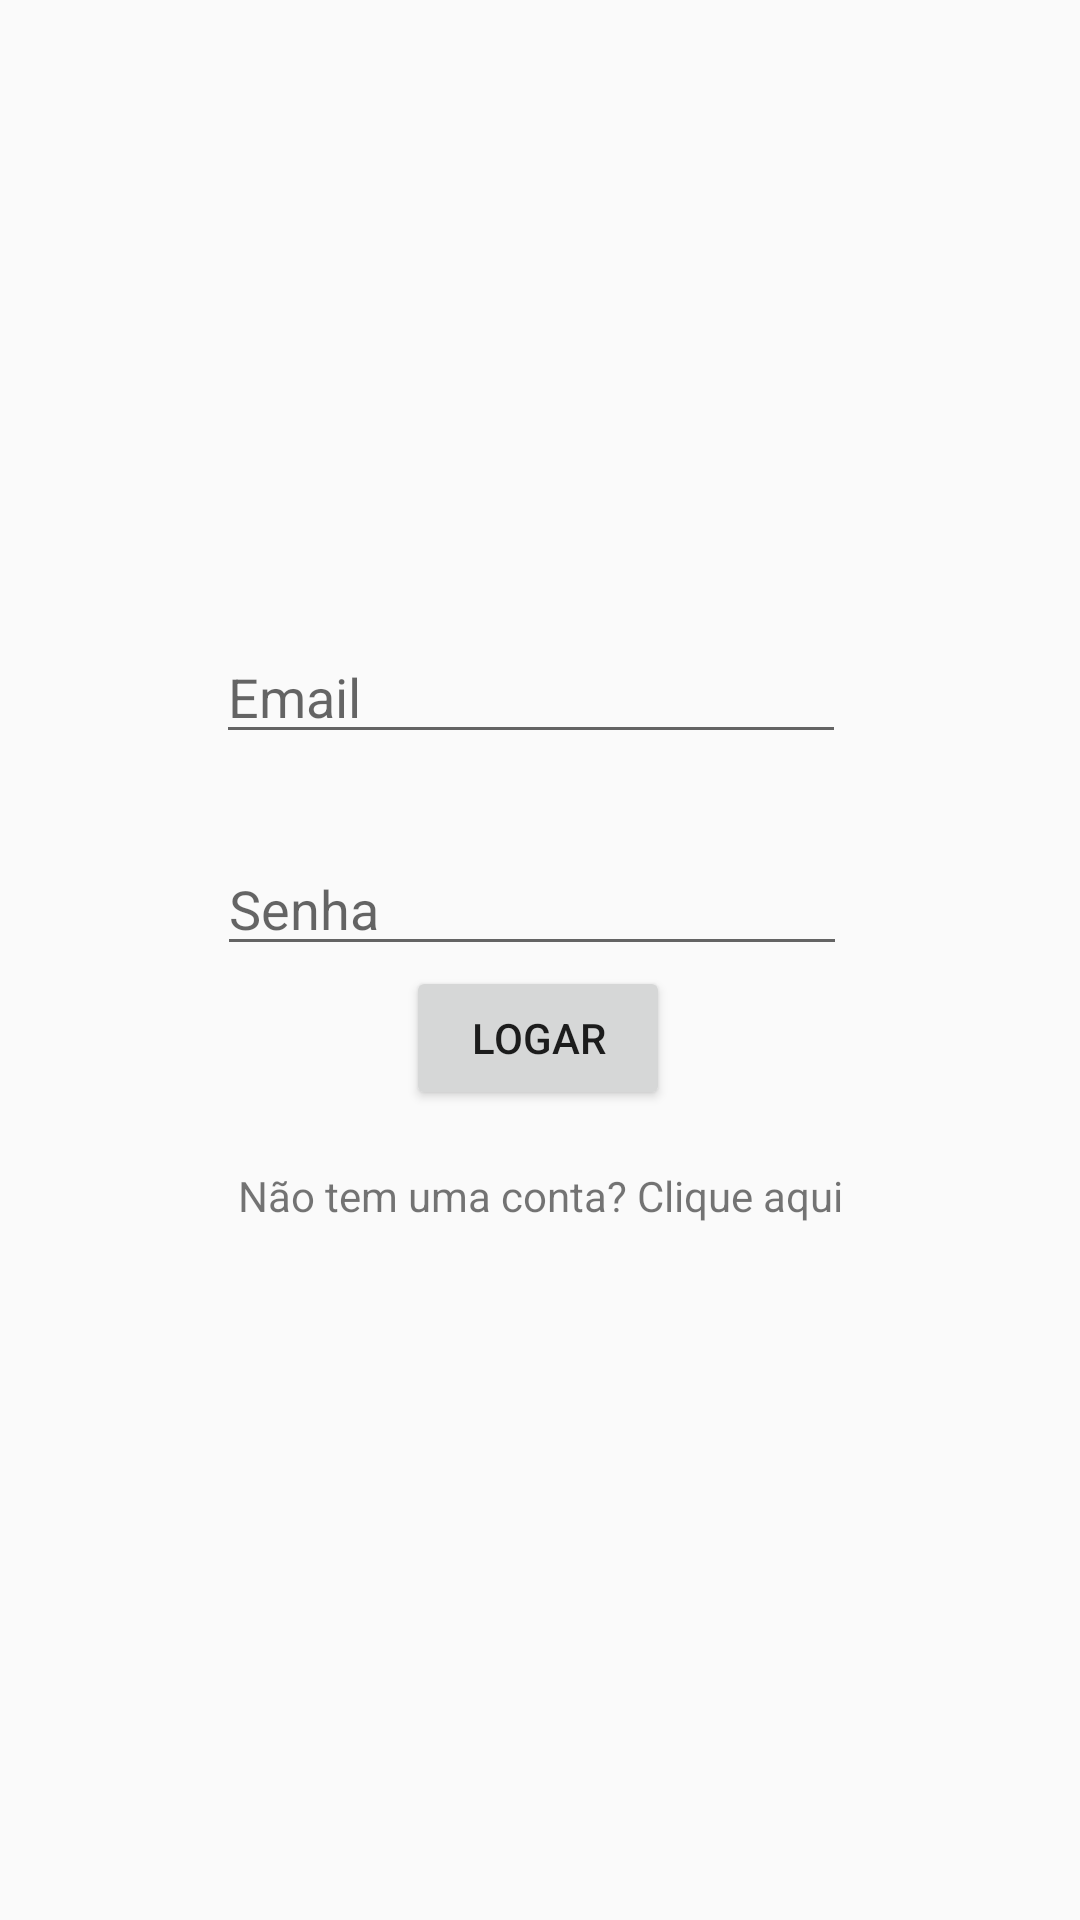

Reconstruct the res/layout file that produces this screen, plus the resources it refers to.
<!-- AndroidManifest.xml: application theme AppTheme -->
<!-- res/layout/activity_login.xml -->
<?xml version="1.0" encoding="utf-8"?>
<androidx.constraintlayout.widget.ConstraintLayout xmlns:android="http://schemas.android.com/apk/res/android"
    xmlns:app="http://schemas.android.com/apk/res-auto"
    xmlns:tools="http://schemas.android.com/tools"
    android:layout_width="match_parent"
    android:layout_height="match_parent"
    tools:context=".LoginActivity">

    <EditText
        android:id="@+id/loginText"
        android:layout_width="wrap_content"
        android:layout_height="wrap_content"
        android:layout_marginStart="85dp"
        android:layout_marginEnd="85dp"
        android:ems="10"
        android:hint="Email"
        android:inputType="textEmailAddress"
        app:layout_constraintBottom_toBottomOf="parent"
        app:layout_constraintEnd_toEndOf="parent"
        app:layout_constraintHorizontal_bias="0.655"
        app:layout_constraintStart_toStartOf="parent"
        app:layout_constraintTop_toTopOf="parent"
        app:layout_constraintVertical_bias="0.351" />

    <EditText
        android:id="@+id/passText"
        android:layout_width="wrap_content"
        android:layout_height="wrap_content"
        android:layout_marginStart="85dp"
        android:layout_marginEnd="85dp"
        android:ems="10"
        android:hint="Senha"
        android:inputType="textPassword"
        app:layout_constraintBottom_toBottomOf="parent"
        app:layout_constraintEnd_toEndOf="parent"
        app:layout_constraintHorizontal_bias="0.642"
        app:layout_constraintStart_toStartOf="parent"
        app:layout_constraintTop_toTopOf="parent"
        app:layout_constraintVertical_bias="0.469" />

    <TextView
        android:id="@+id/textView"
        android:layout_width="wrap_content"
        android:layout_height="wrap_content"
        android:layout_marginBottom="232dp"
        android:text="Não tem uma conta? Clique aqui"
        app:layout_constraintBottom_toBottomOf="parent"
        app:layout_constraintEnd_toEndOf="parent"
        app:layout_constraintStart_toStartOf="parent"
        />

    <Button
        android:id="@+id/buttonLogin"
        android:layout_width="wrap_content"
        android:layout_height="wrap_content"
        android:layout_marginBottom="270dp"
        android:text="Logar"
        app:layout_constraintBottom_toBottomOf="parent"
        app:layout_constraintEnd_toEndOf="parent"
        app:layout_constraintHorizontal_bias="0.498"
        app:layout_constraintStart_toStartOf="parent" />

</androidx.constraintlayout.widget.ConstraintLayout>
<!-- resources referenced by this layout -->
<resources>
  <style name="AppTheme" parent="Theme.AppCompat.Light.DarkActionBar">
          
          <item name="colorPrimary">@color/colorPrimary</item>
          <item name="colorPrimaryDark">@color/colorPrimaryDark</item>
          <item name="colorAccent">@color/colorAccent</item>
      </style>
  <!-- not gathered from this repository: default colours our renderer supplied (Android Studio template values) -->
  <color name="colorPrimary">#FF6200EE</color>
  <color name="colorPrimaryDark">#FF3700B3</color>
  <color name="colorAccent">#FF03DAC5</color>
</resources>
